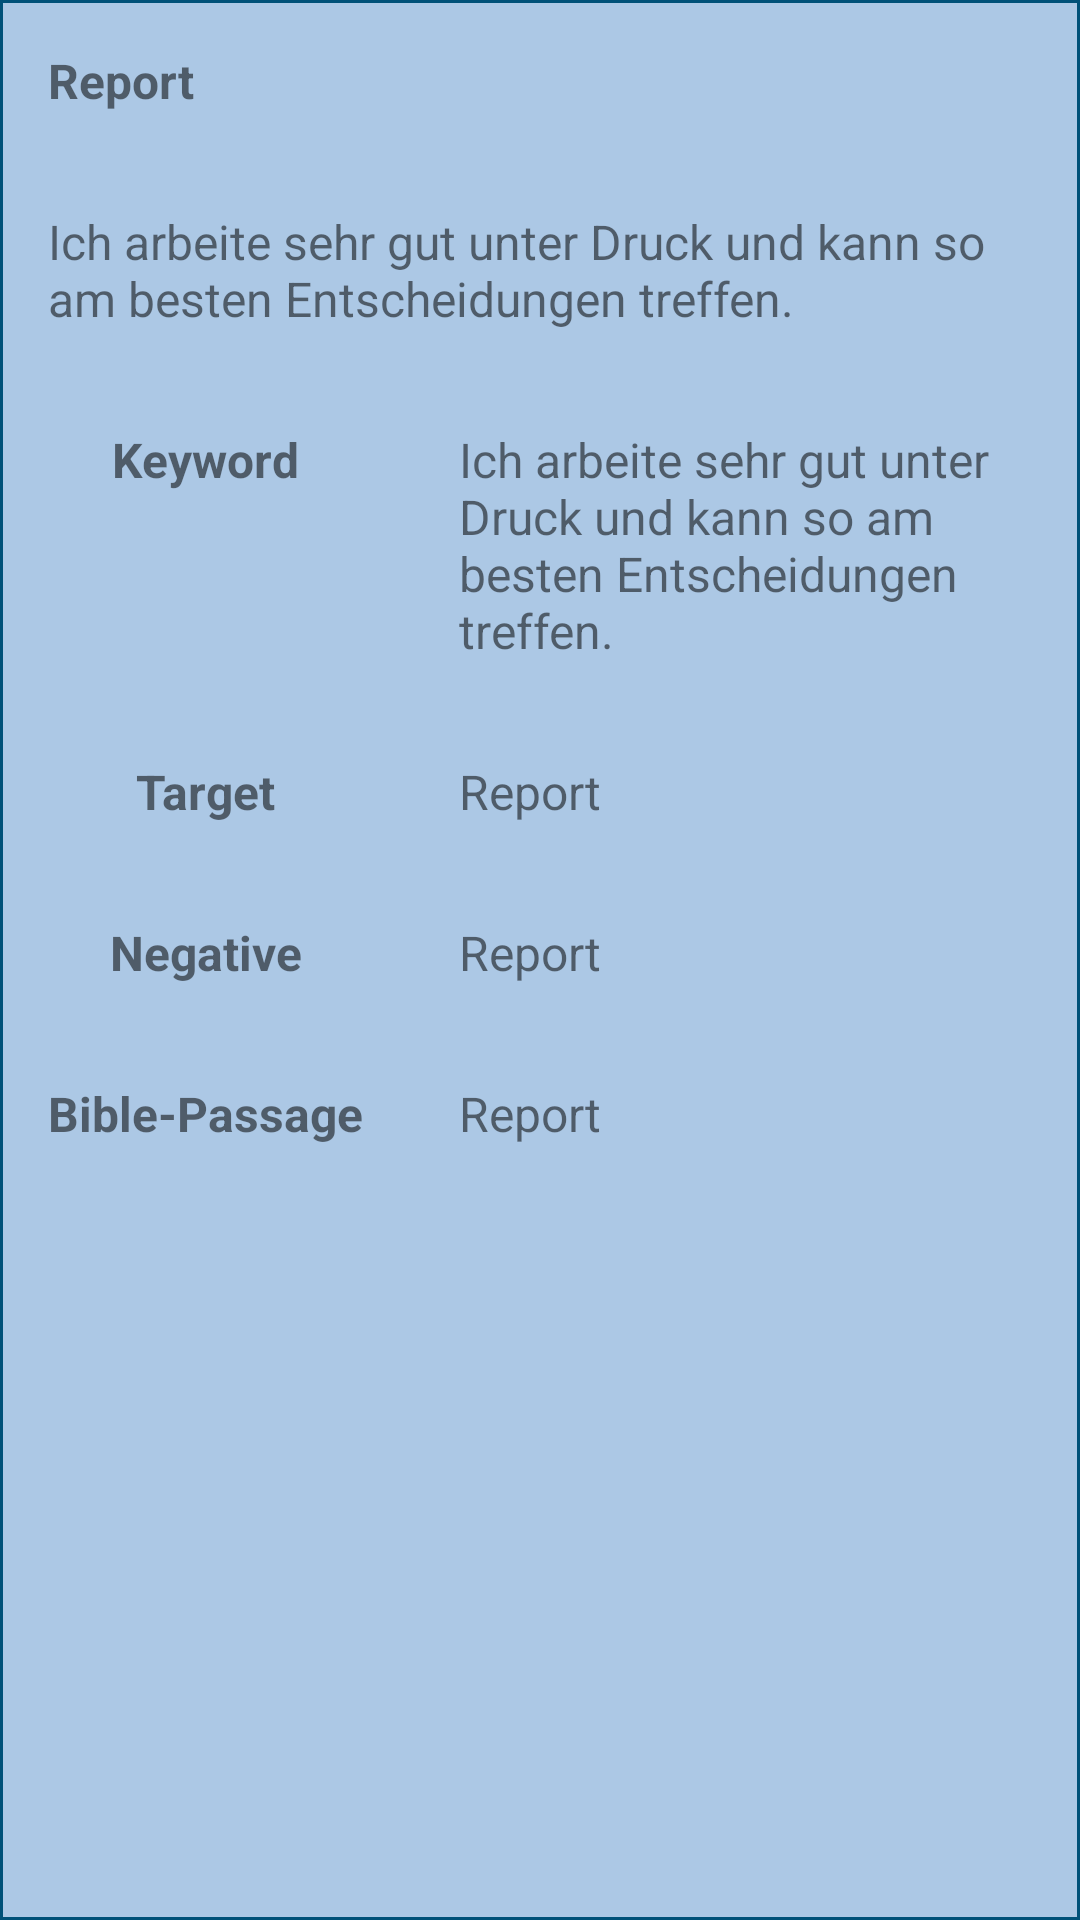

Layout XML and referenced resources for this Android screen:
<!-- AndroidManifest.xml: application theme Theme.GiftApp -->
<!-- res/layout/gift_item.xml -->
<?xml version="1.0" encoding="utf-8"?>
<androidx.constraintlayout.widget.ConstraintLayout
    xmlns:android="http://schemas.android.com/apk/res/android"
    xmlns:app="http://schemas.android.com/apk/res-auto"
    android:layout_width="match_parent"
    android:layout_height="wrap_content"
    android:layout_margin="@dimen/button_margin"
    android:background="@drawable/gift_item_header">

    <TextView
        android:id="@+id/lblHeader"
        android:layout_width="0dp"
        android:layout_height="wrap_content"
        android:padding="@dimen/question_label_size"
        android:text="@string/test_report"
        android:textSize="@dimen/question_label_size"
        android:textStyle="bold"
        app:layout_constraintLeft_toLeftOf="parent"
        app:layout_constraintRight_toRightOf="parent"
        app:layout_constraintTop_toTopOf="parent" />
    <TextView
        android:id="@+id/lblDescription"
        android:text="@string/question_page1_1"
        android:layout_width="match_parent"
        android:layout_height="wrap_content"
        android:textSize="@dimen/question_label_size"
        android:padding="@dimen/question_label_size"
        app:layout_constraintTop_toBottomOf="@+id/lblHeader"
        app:layout_constraintLeft_toLeftOf="parent"
        app:layout_constraintRight_toRightOf="parent"/>
    <TextView
        android:id="@+id/lblKeywordHeader"
        android:text="@string/question_result_keyword"
        android:layout_width="wrap_content"
        android:layout_height="wrap_content"
        android:textSize="@dimen/question_label_size"
        android:textStyle="bold"
        android:padding="@dimen/question_label_size"
        app:layout_constraintTop_toBottomOf="@+id/lblDescription"
        app:layout_constraintLeft_toLeftOf="parent"
        app:layout_constraintRight_toLeftOf="@+id/lblKeywordContent"/>
    <TextView
        android:id="@+id/lblKeywordContent"
        android:text="@string/question_page1_1"
        android:layout_width="0dp"
        android:layout_height="wrap_content"
        android:textSize="@dimen/question_label_size"
        android:padding="@dimen/question_label_size"
        app:layout_constraintTop_toBottomOf="@+id/lblDescription"
        app:layout_constraintLeft_toRightOf="@+id/lblBibleHeader"
        app:layout_constraintRight_toRightOf="parent"/>
    <TextView
        android:id="@+id/lblTargetHeader"
        android:text="@string/question_result_target"
        android:layout_width="wrap_content"
        android:layout_height="wrap_content"
        android:textSize="@dimen/question_label_size"
        android:textStyle="bold"
        android:padding="@dimen/question_label_size"
        app:layout_constraintTop_toBottomOf="@+id/lblKeywordContent"
        app:layout_constraintLeft_toLeftOf="parent"
        app:layout_constraintRight_toLeftOf="@+id/lblTargetContent"/>
    <TextView
        android:id="@+id/lblTargetContent"
        android:text="@string/test_report"
        android:layout_width="0dp"
        android:layout_height="wrap_content"
        android:textSize="@dimen/question_label_size"
        android:padding="@dimen/question_label_size"
        app:layout_constraintTop_toBottomOf="@+id/lblKeywordContent"
        app:layout_constraintLeft_toRightOf="@+id/lblBibleHeader"
        app:layout_constraintRight_toRightOf="parent"/>
    <TextView
        android:id="@+id/lblNegativeHeader"
        android:text="@string/question_result_negative"
        android:layout_width="wrap_content"
        android:layout_height="wrap_content"
        android:textSize="@dimen/question_label_size"
        android:textStyle="bold"
        android:padding="@dimen/question_label_size"
        app:layout_constraintTop_toBottomOf="@+id/lblTargetContent"
        app:layout_constraintLeft_toLeftOf="parent"
        app:layout_constraintRight_toLeftOf="@+id/lblNegativeContent"/>
    <TextView
        android:id="@+id/lblNegativeContent"
        android:text="@string/test_report"
        android:layout_width="0dp"
        android:layout_height="wrap_content"
        android:textSize="@dimen/question_label_size"
        android:padding="@dimen/question_label_size"
        app:layout_constraintTop_toBottomOf="@+id/lblTargetContent"
        app:layout_constraintLeft_toRightOf="@+id/lblBibleHeader"
        app:layout_constraintRight_toRightOf="parent"/>
    <TextView
        android:id="@+id/lblBibleHeader"
        android:text="@string/question_result_bible"
        android:layout_width="wrap_content"
        android:layout_height="wrap_content"
        android:textSize="@dimen/question_label_size"
        android:textStyle="bold"
        android:padding="@dimen/question_label_size"
        app:layout_constraintTop_toBottomOf="@+id/lblNegativeContent"
        app:layout_constraintLeft_toLeftOf="parent"
        app:layout_constraintRight_toLeftOf="@+id/lblBibleContent"/>
    <TextView
        android:id="@+id/lblBibleContent"
        android:text="@string/test_report"
        android:layout_width="0dp"
        android:layout_height="wrap_content"
        android:textSize="@dimen/question_label_size"
        android:padding="@dimen/question_label_size"
        app:layout_constraintTop_toBottomOf="@+id/lblNegativeContent"
        app:layout_constraintLeft_toRightOf="@+id/lblBibleHeader"
        app:layout_constraintRight_toRightOf="parent"/>
</androidx.constraintlayout.widget.ConstraintLayout>
<!-- resources referenced by this layout -->
<resources>
  <dimen name="button_margin">3dp</dimen>
  <dimen name="question_label_size">16sp</dimen>
  <!-- drawable gift_item_header (drawable) -->
  <?xml version="1.0" encoding="utf-8"?>
  <shape xmlns:android="http://schemas.android.com/apk/res/android">
      <solid android:color="@color/color_primary"/>
      <stroke android:color="@color/color_primary_dark" android:width="1dp"/>
  </shape>
  <string name="question_page1_1" translatable="false">
          Ich arbeite sehr gut unter Druck und kann so am besten Entscheidungen treffen.
      </string>
  <string name="question_result_bible">Bible-Passage</string>
  
      // impress
  <string name="question_result_keyword">Keyword</string>
  <string name="question_result_negative">Negative</string>
  <string name="question_result_target">Target</string>
  <string name="test_report">Report</string>
  <style name="Theme.GiftApp" parent="Theme.MaterialComponents.DayNight.DarkActionBar">
          
          <item name="colorPrimary">@color/color_primary</item>
          <item name="colorPrimaryVariant">@color/color_primary_variant</item>
          <item name="colorOnPrimary">@color/color_primary_on</item>
          
          <item name="colorSecondary">@color/color_secondary</item>
          <item name="colorSecondaryVariant">@color/color_secondary_variant</item>
          <item name="colorOnSecondary">@color/color_secondary_on</item>
          
          <item name="android:statusBarColor">?attr/colorPrimaryVariant</item>
          
      </style>
  <color name="color_primary">#ACC8E5</color>
  <color name="color_primary_dark">#005178</color>
  <color name="color_primary_variant">#5ac6cd</color>
  <color name="color_primary_on">#202</color>
  <color name="color_secondary">#cb9b2b</color>
  <color name="color_secondary_variant">#ffd400</color>
  <color name="color_secondary_on">#370099</color>
</resources>
